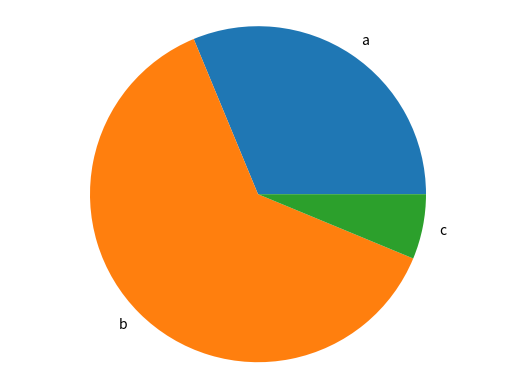

Recreate this plot in Python. (Note: this script raises an exception after producing the figure.)
import matplotlib.pyplot as plt

# %%
def generate_bar_chart(name,labels,values):
    fig, ax = plt.subplots()
    ax.bar(labels,values)
    plt.savefig(f'./imgs/{name}_bar.png')
    plt.close()
# %%
def generate_pie_chart(labels,values):
    fig, ax = plt.subplots()
    ax.pie(values, labels =labels)
    ax.axis('equal')
    plt.savefig('./imgs/pie.png')
    plt.close()
    
# %%
if __name__ == '__main__':
    labels = [ 'a','b','c']
    values = [100,200,20]
    # generate_bar_chart(labels,values)
    generate_pie_chart(labels,values)


# %%
